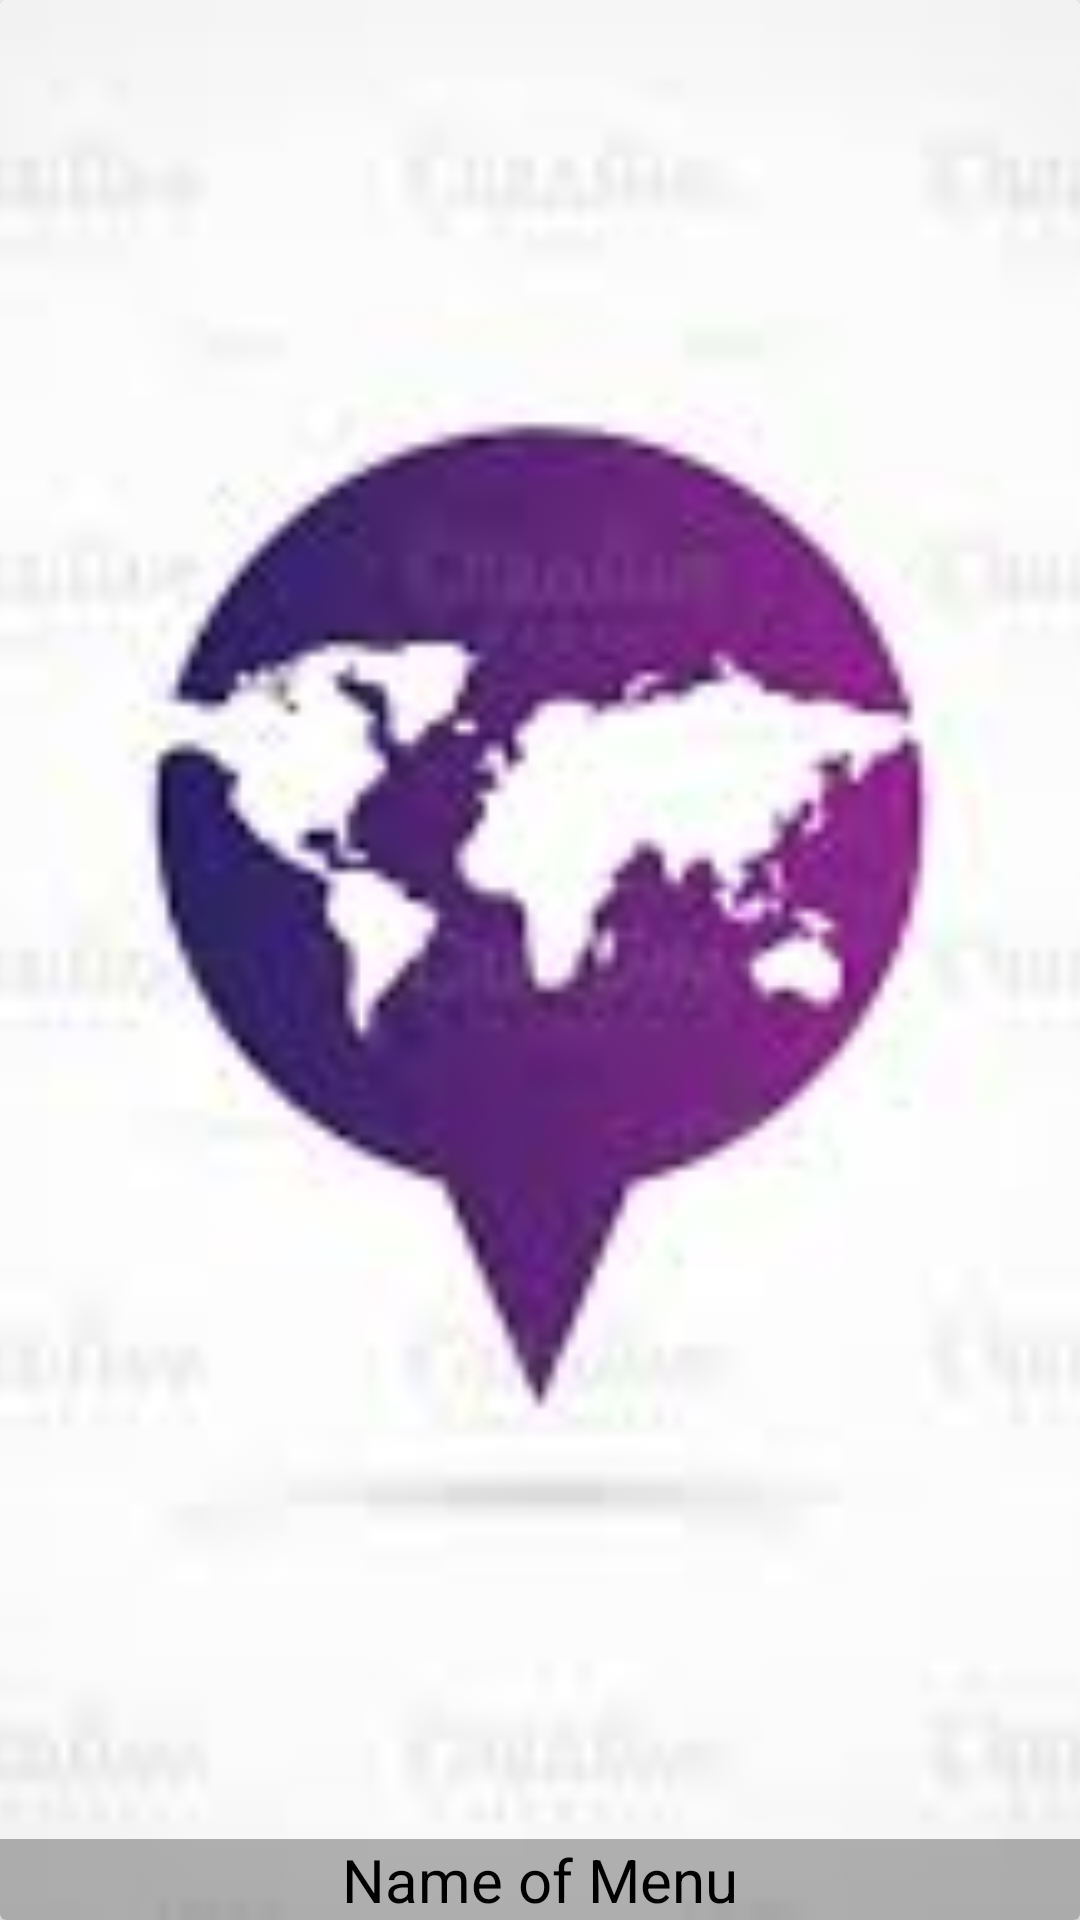

Android layout source for this screen:
<!-- AndroidManifest.xml: application theme AppTheme -->
<!-- res/layout/menu_item.xml -->
<?xml version="1.0" encoding="utf-8"?>
<android.support.v7.widget.CardView xmlns:android="http://schemas.android.com/apk/res/android"
    xmlns:app="http://schemas.android.com/apk/res-auto"
    android:layout_width="match_parent"
    app:cardElevation="4dp"
    android:layout_height="200dp">

    <RelativeLayout
        android:layout_width="match_parent"
        android:layout_height="match_parent">

        <ImageView
            android:id="@+id/menu_image"
            android:scaleType="centerCrop"
            android:src="@drawable/background"
            android:layout_width="match_parent"
            android:layout_height="match_parent" />
        
        <TextView
            android:id="@+id/menu_name"
            android:text="Name of Menu"
            android:textColor="@android:color/black"
            android:background="#4f0e0d0e"
            android:textSize="20sp"
            android:gravity="center"
            android:layout_alignParentBottom="true"
            android:layout_width="match_parent"
            android:layout_height="wrap_content" />
    </RelativeLayout>

</android.support.v7.widget.CardView>
<!-- resources referenced by this layout -->
<resources>
  <!-- drawable background: png bitmap (drawable, 41089 bytes) -->
  <style name="AppTheme" parent="Theme.AppCompat.Light.NoActionBar">
          
          <item name="colorPrimary">@color/colorPrimary</item>
          <item name="colorPrimaryDark">@color/colorPrimaryDark</item>
          <item name="colorAccent">@color/colorAccent</item>
      </style>
  <color name="colorPrimary">#004d40</color>
  <color name="colorPrimaryDark">#00251a</color>
  <color name="colorAccent">#39796b</color>
</resources>
